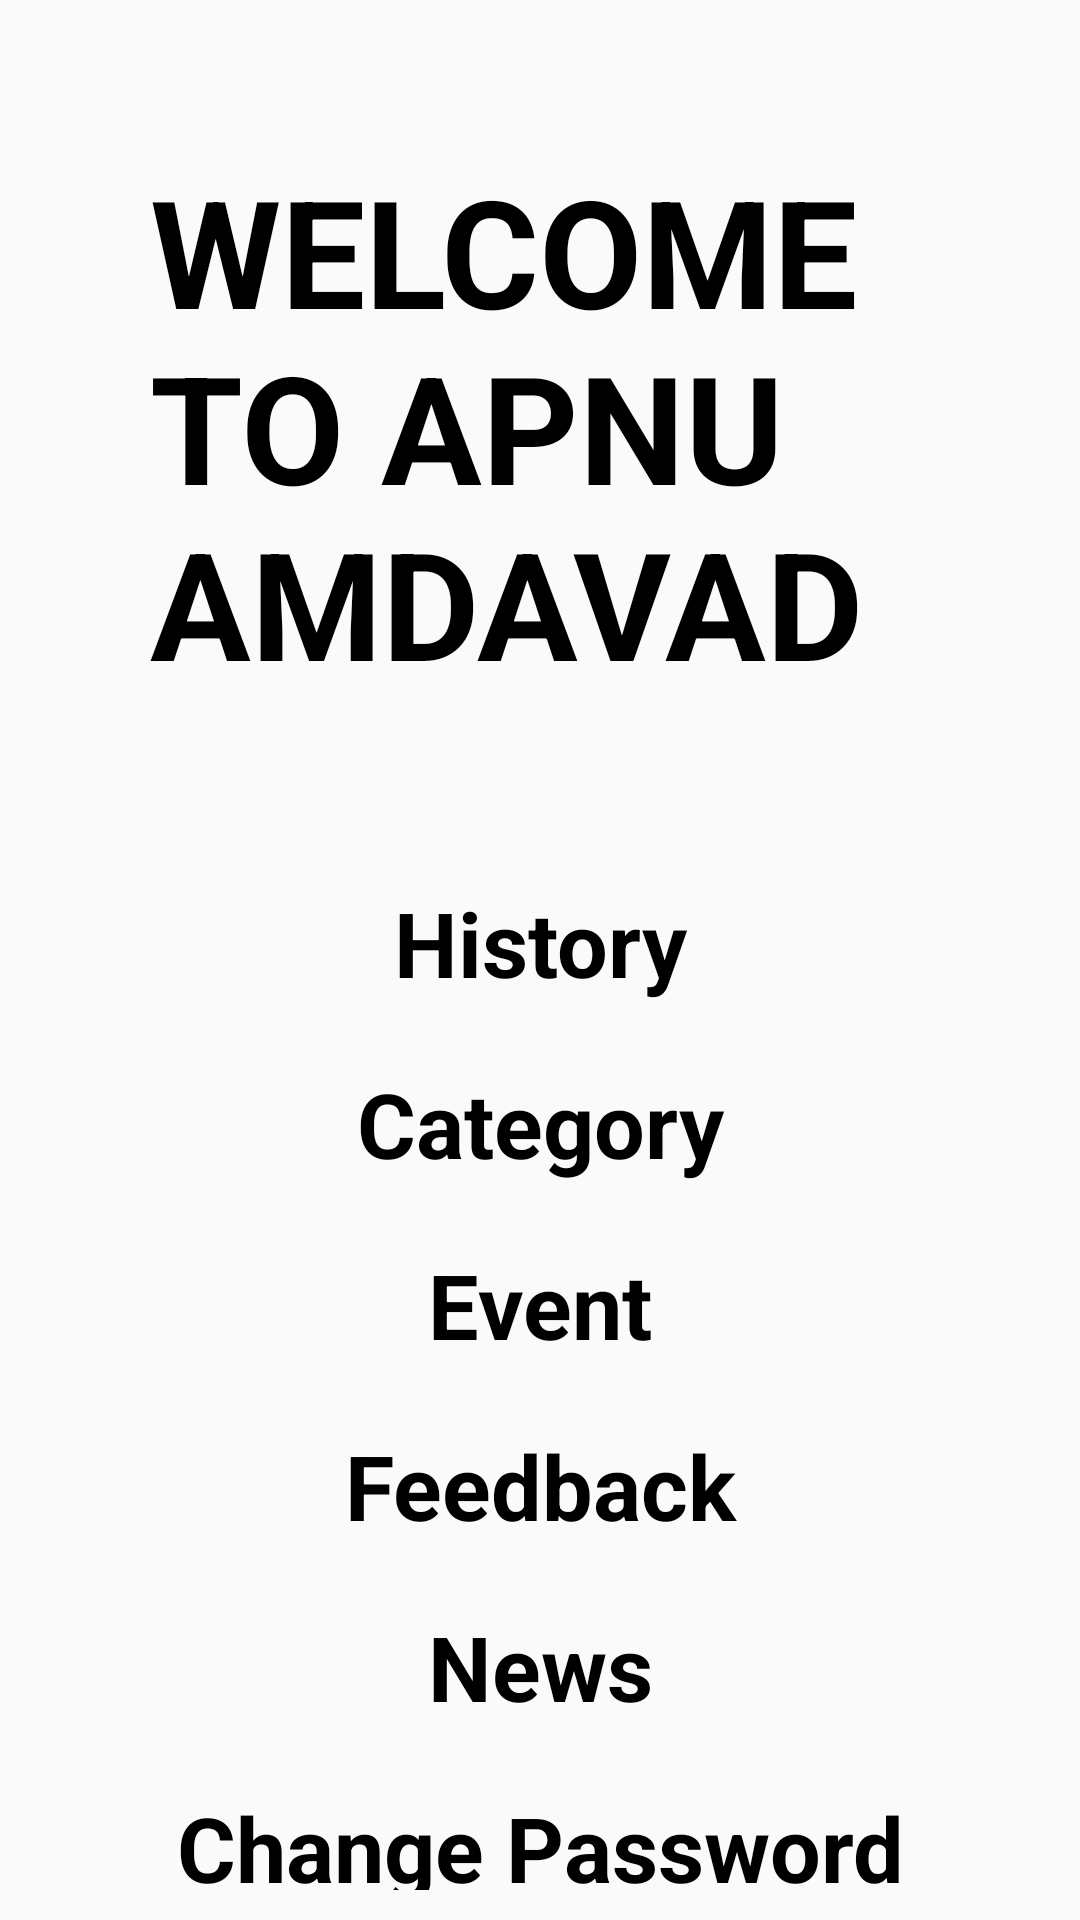

Layout XML and referenced resources for this Android screen:
<!-- AndroidManifest.xml: application theme Theme.Apnuamdavad -->
<!-- res/layout/activity_welcome.xml -->
<?xml version="1.0" encoding="utf-8"?>
<LinearLayout xmlns:android="http://schemas.android.com/apk/res/android"
    xmlns:app="http://schemas.android.com/apk/res-auto"
    xmlns:tools="http://schemas.android.com/tools"
    android:layout_width="match_parent"
    android:layout_height="match_parent"
  android:orientation="vertical"
    tools:context=".welcome">

  <TextView
    android:id="@+id/tv"
    android:layout_width="wrap_content"
    android:layout_height="wrap_content"
    android:textSize="50dp"
    android:textColor="@color/black"
    android:textStyle="bold"
    android:layout_margin="50dp"
    android:text="WELCOME TO APNU AMDAVAD" />

  <TextView
    android:layout_width="match_parent"
    android:layout_height="wrap_content"
    android:text="History"
    android:textColor="@color/black"
    android:textDirection="firstStrong"
    android:textStyle="bold"
    android:textAlignment="center"
    android:layout_gravity="center_horizontal"
    android:layout_margin="10dp"
    android:id="@+id/tv4"
    android:textSize="30sp"/>

  <TextView
    android:layout_width="match_parent"
    android:layout_height="wrap_content"
    android:text="Category"
    android:textColor="@color/black"
    android:textDirection="firstStrong"
    android:textStyle="bold"
    android:textAlignment="center"
    android:layout_gravity="center_horizontal"
    android:layout_margin="10dp"
    android:id="@+id/tv1"
    android:textSize="30sp"/>

  <TextView
    android:layout_width="match_parent"
    android:layout_height="wrap_content"
    android:text="Event"
    android:textColor="@color/black"
    android:textDirection="firstStrong"
    android:textStyle="bold"
    android:textAlignment="center"
    android:layout_gravity="center_horizontal"
    android:layout_margin="10dp"
    android:id="@+id/tv2"
    android:textSize="30sp"/>

  <TextView
    android:layout_width="match_parent"
    android:layout_height="wrap_content"
    android:text="Feedback"
    android:textColor="@color/black"
    android:textDirection="firstStrong"
    android:textStyle="bold"
    android:textAlignment="center"
    android:layout_gravity="center_horizontal"
    android:layout_margin="10dp"
    android:id="@+id/tv3"
    android:textSize="30sp"/>

  <TextView
    android:layout_width="match_parent"
    android:layout_height="wrap_content"
    android:text="News"
    android:textColor="@color/black"
    android:textDirection="firstStrong"
    android:textStyle="bold"
    android:textAlignment="center"
    android:layout_gravity="center_horizontal"
    android:layout_margin="10dp"
    android:id="@+id/tv5"
    android:textSize="30sp"/>

  <TextView
    android:layout_width="match_parent"
    android:layout_height="wrap_content"
    android:text="Change Password"
    android:textColor="@color/black"
    android:textDirection="firstStrong"
    android:textStyle="bold"
    android:textAlignment="center"
    android:layout_gravity="center_horizontal"
    android:layout_margin="10dp"
    android:id="@+id/tv6"
    android:textSize="30sp"/>

</LinearLayout>
<!-- resources referenced by this layout -->
<resources>
  <color name="black">#FF000000</color>
  <style name="Theme.Apnuamdavad" parent="Theme.MaterialComponents.DayNight.NoActionBar.Bridge">
          
          <item name="colorPrimary">@color/purple_500</item>
          <item name="colorPrimaryVariant">@color/purple_700</item>
          <item name="colorOnPrimary">@color/white</item>
          
          <item name="colorSecondary">@color/teal_200</item>
          <item name="colorSecondaryVariant">@color/teal_700</item>
          <item name="colorOnSecondary">@color/black</item>
          
          <item name="android:statusBarColor" tools:targetApi="l">@color/color_Statusbar</item>
          
      </style>
  <color name="purple_500">#FF6200EE</color>
  <color name="purple_700">#FF3700B3</color>
  <color name="white">#FFFFFFFF</color>
  <color name="teal_200">#FF03DAC5</color>
  <color name="teal_700">#FF018786</color>
  <color name="color_Statusbar">#C92123</color>
</resources>
